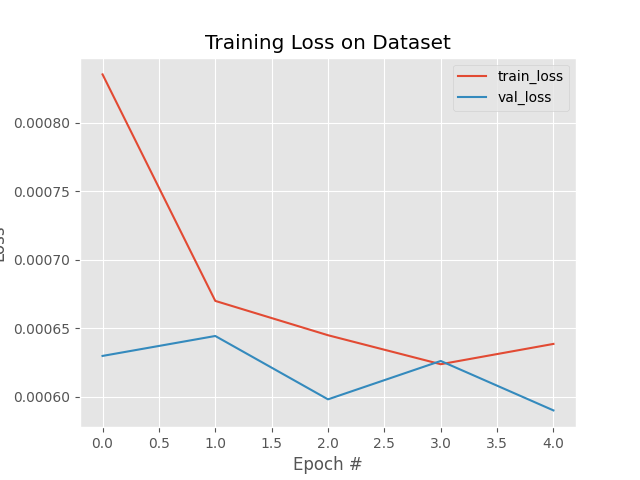

The file beside this chart, header and first rows:
, loss, val_loss, lr
0, 0.0008351, 0.0006299, 0.001
1, 0.00067, 0.0006444, 0.001
2, 0.000645, 0.0005983, 0.001
3, 0.0006239, 0.0006262, 0.001
4, 0.0006387, 0.0005902, 0.001
